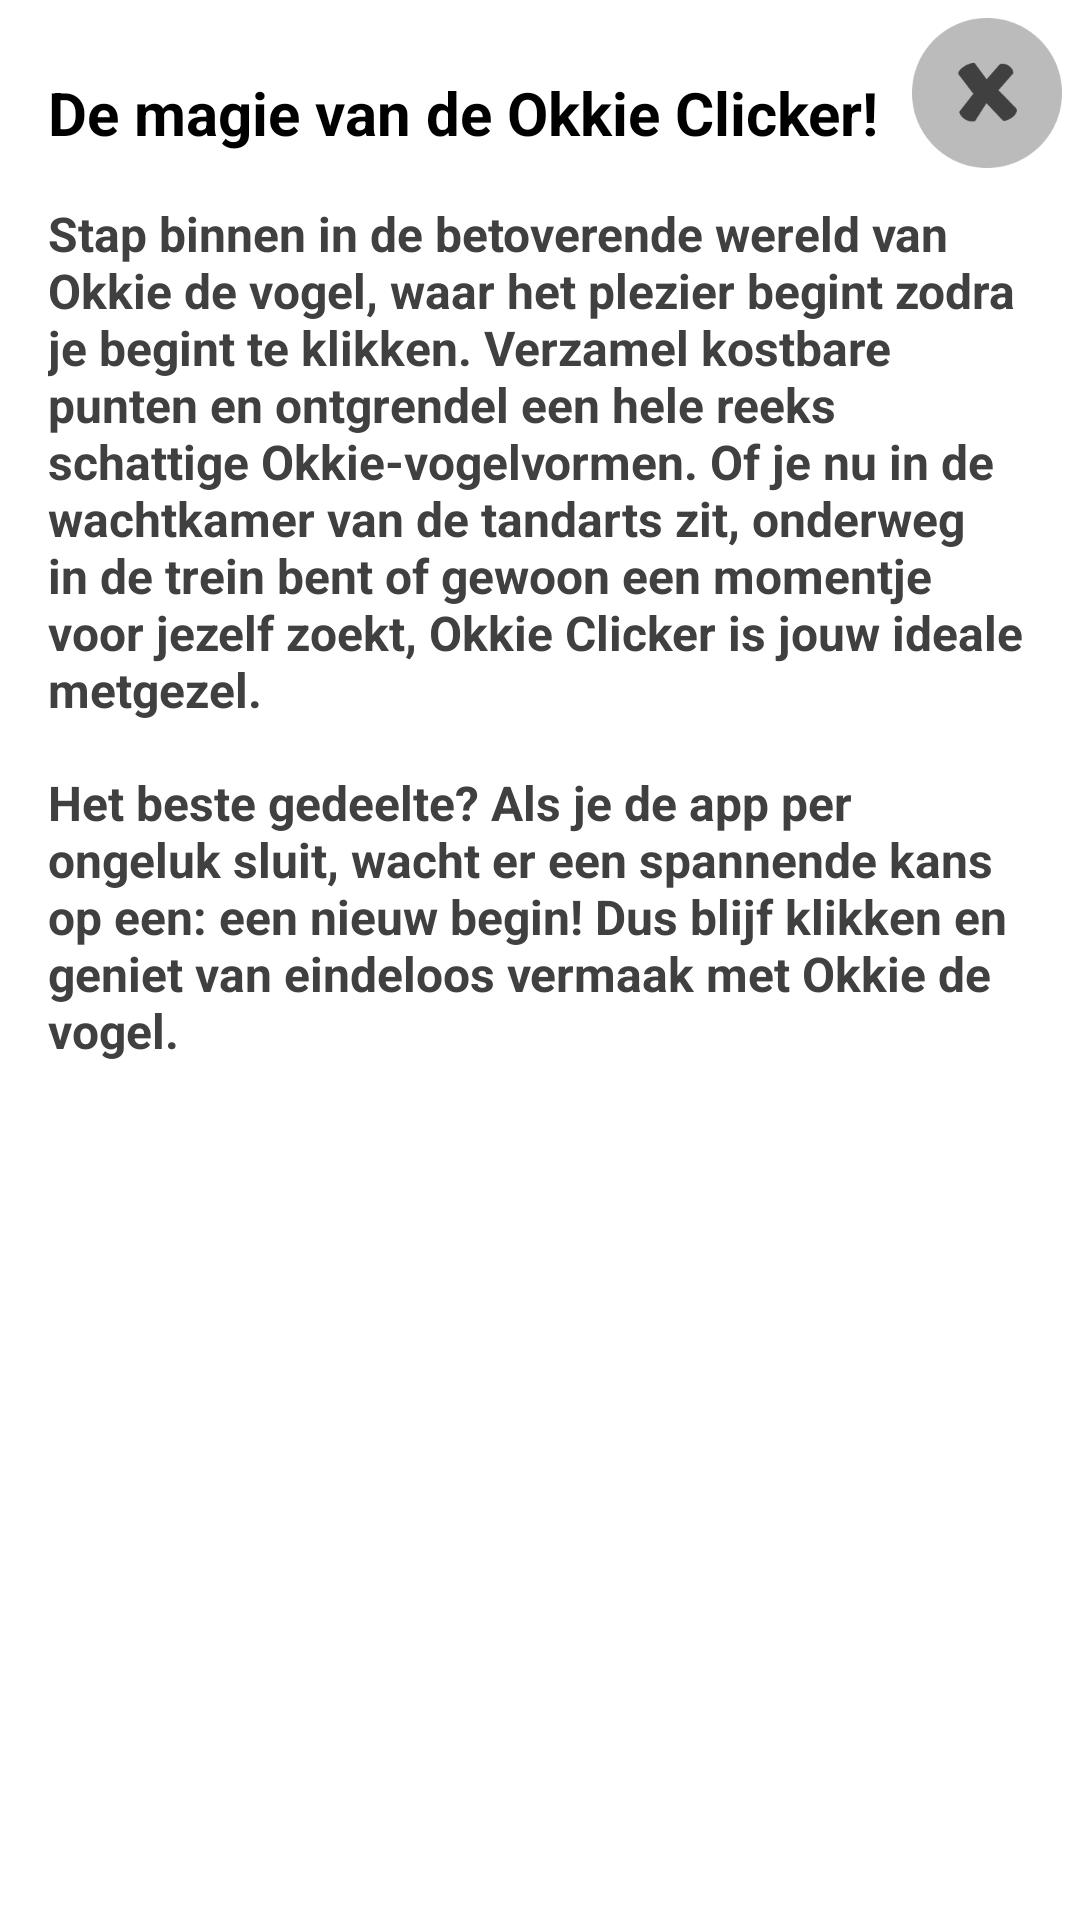

The Android layout XML behind this screen, and the referenced resources:
<!-- AndroidManifest.xml: application theme Theme.MyBird -->
<!-- res/layout/popupwindow.xml -->
<?xml version="1.0" encoding="utf-8"?>
<RelativeLayout xmlns:android="http://schemas.android.com/apk/res/android"
    xmlns:app="http://schemas.android.com/apk/res-auto"
    xmlns:tools="http://schemas.android.com/tools"
    android:layout_width="match_parent"
    android:layout_height="match_parent"
    android:background="#FFFFFF"
    android:backgroundTint="#FFFFFF">

    <ImageView
        android:id="@+id/xross"
        android:layout_width="50dp"
        android:layout_height="50dp"
        android:layout_marginEnd="6dp"
        android:layout_marginTop="6dp"
        android:layout_alignParentEnd="true"
        android:layout_alignParentTop="true"
        android:onClick="onClick"
        android:src="@drawable/xross" />

    <ImageView
        android:id="@+id/Okkie"
        android:layout_width="400dp"
        android:layout_height="380dp"
        android:layout_below="@id/lastPart"
        android:layout_alignParentStart="true"
        android:layout_alignParentEnd="true"
        android:layout_alignParentBottom="true"
        android:layout_marginStart="26dp"
        android:layout_marginEnd="26dp"
        android:layout_marginBottom="16dp"
        android:src="@drawable/okkie" />

    <TextView
        android:id="@+id/startPart"
        android:layout_width="wrap_content"
        android:layout_height="wrap_content"
        android:layout_marginStart="16dp"
        android:layout_marginTop="24dp"
        android:layout_marginBottom="16dp"
        android:text="De magie van de Okkie Clicker!"
        android:textAlignment="viewStart"
        android:textAllCaps="false"
        android:textColor="#000000"
        android:textSize="20sp"
        android:textStyle="bold" />


    <TextView
        android:id="@+id/midPart"
        android:layout_width="wrap_content"
        android:layout_height="wrap_content"
        android:layout_below="@id/startPart"
        android:layout_marginStart="16dp"
        android:layout_marginEnd="16dp"
        android:layout_marginBottom="16dp"
        android:text="Stap binnen in de betoverende wereld van Okkie de vogel, waar het plezier begint zodra je begint te klikken. Verzamel kostbare punten en ontgrendel een hele reeks schattige Okkie-vogelvormen. Of je nu in de wachtkamer van de tandarts zit, onderweg in de trein bent of gewoon een momentje voor jezelf zoekt, Okkie Clicker is jouw ideale metgezel. "
        android:textAlignment="viewStart"
        android:textAllCaps="false"
        android:textSize="16sp"
        android:textColor="#404040"
        android:textStyle="bold" />

    <TextView
        android:id="@+id/lastPart"
        android:layout_width="wrap_content"
        android:layout_height="wrap_content"
        android:layout_below="@id/midPart"
        android:layout_marginStart="16dp"
        android:layout_marginEnd="16dp"
        android:layout_marginBottom="16dp"
        android:text="Het beste gedeelte? Als je de app per ongeluk sluit, wacht er een spannende kans op een: een nieuw begin! Dus blijf klikken en geniet van eindeloos vermaak met Okkie de vogel."
        android:textAlignment="viewStart"
        android:textAllCaps="false"
        android:textSize="16sp"
        android:textColor="#404040"
        android:textStyle="bold" />


</RelativeLayout>
<!-- resources referenced by this layout -->
<resources>
  <!-- drawable xross: png bitmap (drawable, 4570 bytes) -->
  <style name="Theme.MyBird" parent="Base.Theme.MyBird" />
  <style name="Base.Theme.MyBird" parent="Theme.Material3.DayNight.NoActionBar">
          
          
      </style>
</resources>
